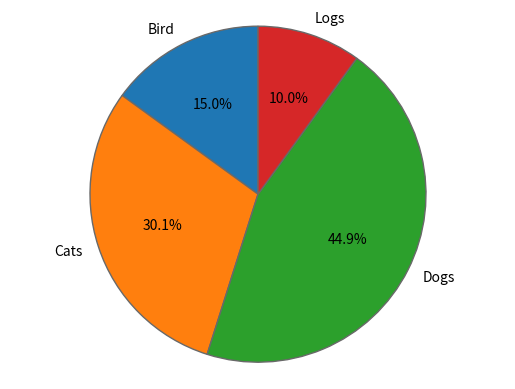

Write Python code to recreate this figure.
import matplotlib.pyplot as plt

def pie_chart(labels, pourcentages):
    # Pie chart, where the slices will be ordered and plotted counter-clockwise:

    fig1, ax1 = plt.subplots()

    ax1.pie(pourcentages, labels=labels, autopct='%1.1f%%', startangle=90, wedgeprops={'linewidth':1, 'edgecolor':'dimgrey'})
    ax1.axis('equal')  # Equal aspect ratio ensures that pie is drawn as a circle.

    plt.show()


labels = 'Bird', 'Cats', 'Dogs', 'Logs'
pourcentages = [15, 30.105, 44.895, 10]

pie_chart(labels, pourcentages)
